Photos from the image-classification dataset "data_final" in the GitHub repository Vojeshwini/Black-pepper-disease-detection-using-AI. Its 6 classes are: foot rot, healthy, leaf blight, pollu disease, slow decline, yellow mottle virus.

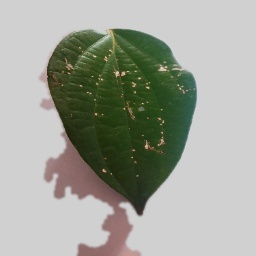
Label: pollu disease

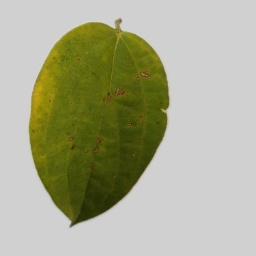
Label: slow decline

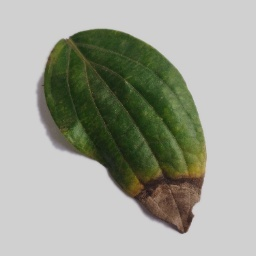
Label: foot rot

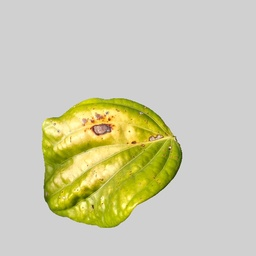
Label: leaf blight

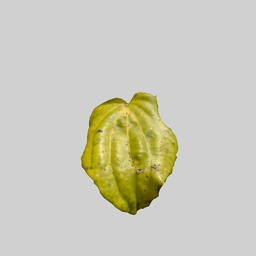
Label: yellow mottle virus

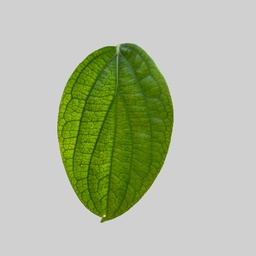
Label: healthy
